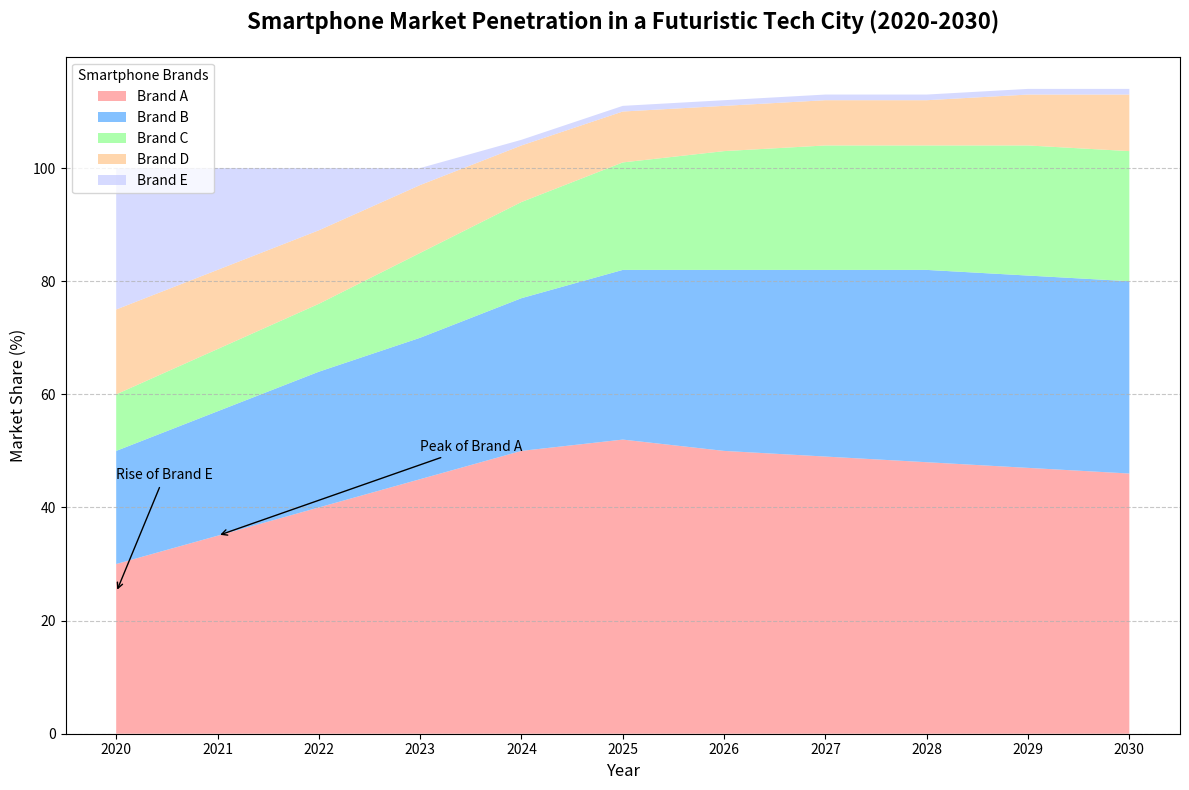

This chart was generated by the following Python code:
import numpy as np
import matplotlib.pyplot as plt

# Backstory: The data represents the fictional market penetration of various smartphone brands in a futuristic tech-driven city from 2020 to 2030. The area chart visualizes the rise and fall in dominance, capturing consumer preferences over the years.

# Define years and market share data for each smartphone brand
years = np.arange(2020, 2031)
brand_a = np.array([30, 35, 40, 45, 50, 52, 50, 49, 48, 47, 46])
brand_b = np.array([20, 22, 24, 25, 27, 30, 32, 33, 34, 34, 34])
brand_c = np.array([10, 11, 12, 15, 17, 19, 21, 22, 22, 23, 23])
brand_d = np.array([15, 14, 13, 12, 10, 9, 8, 8, 8, 9, 10])
brand_e = np.array([25, 18, 11, 3, 1, 1, 1, 1, 1, 1, 1])

# Create stacked data
data = np.vstack([brand_a, brand_b, brand_c, brand_d, brand_e])

# Initialize the figure and axis
fig, ax = plt.subplots(figsize=(12, 8))

# Plot the stacked area chart
ax.stackplot(years, data, labels=["Brand A", "Brand B", "Brand C", "Brand D", "Brand E"], 
             colors=['#FF9999', '#66B2FF', '#99FF99', '#FFCC99', '#CCD1FF'], alpha=0.8)

# Titles and labels
ax.set_title('Smartphone Market Penetration in a Futuristic Tech City (2020-2030)', fontsize=16, fontweight='bold', pad=20)
ax.set_xlabel('Year', fontsize=12)
ax.set_ylabel('Market Share (%)', fontsize=12)

# Set x-ticks and rotate them if necessary
ax.set_xticks(years)
ax.set_xticklabels(years)

# Add grid and legend
ax.grid(axis='y', linestyle='--', alpha=0.7)
ax.legend(loc='upper left', fontsize=10, title='Smartphone Brands')

# Annotate key market shifts
ax.annotate('Peak of Brand A', xy=(2021, 35), xytext=(2023, 50),
             arrowprops=dict(facecolor='black', arrowstyle='->'), fontsize=10, color='black')
ax.annotate('Rise of Brand E', xy=(2020, 25), xytext=(2020, 45),
             arrowprops=dict(facecolor='black', arrowstyle='->'), fontsize=10, color='black')

# Ensure the layout is adjusted for better readability
plt.tight_layout()

# Show the plot
plt.show()
